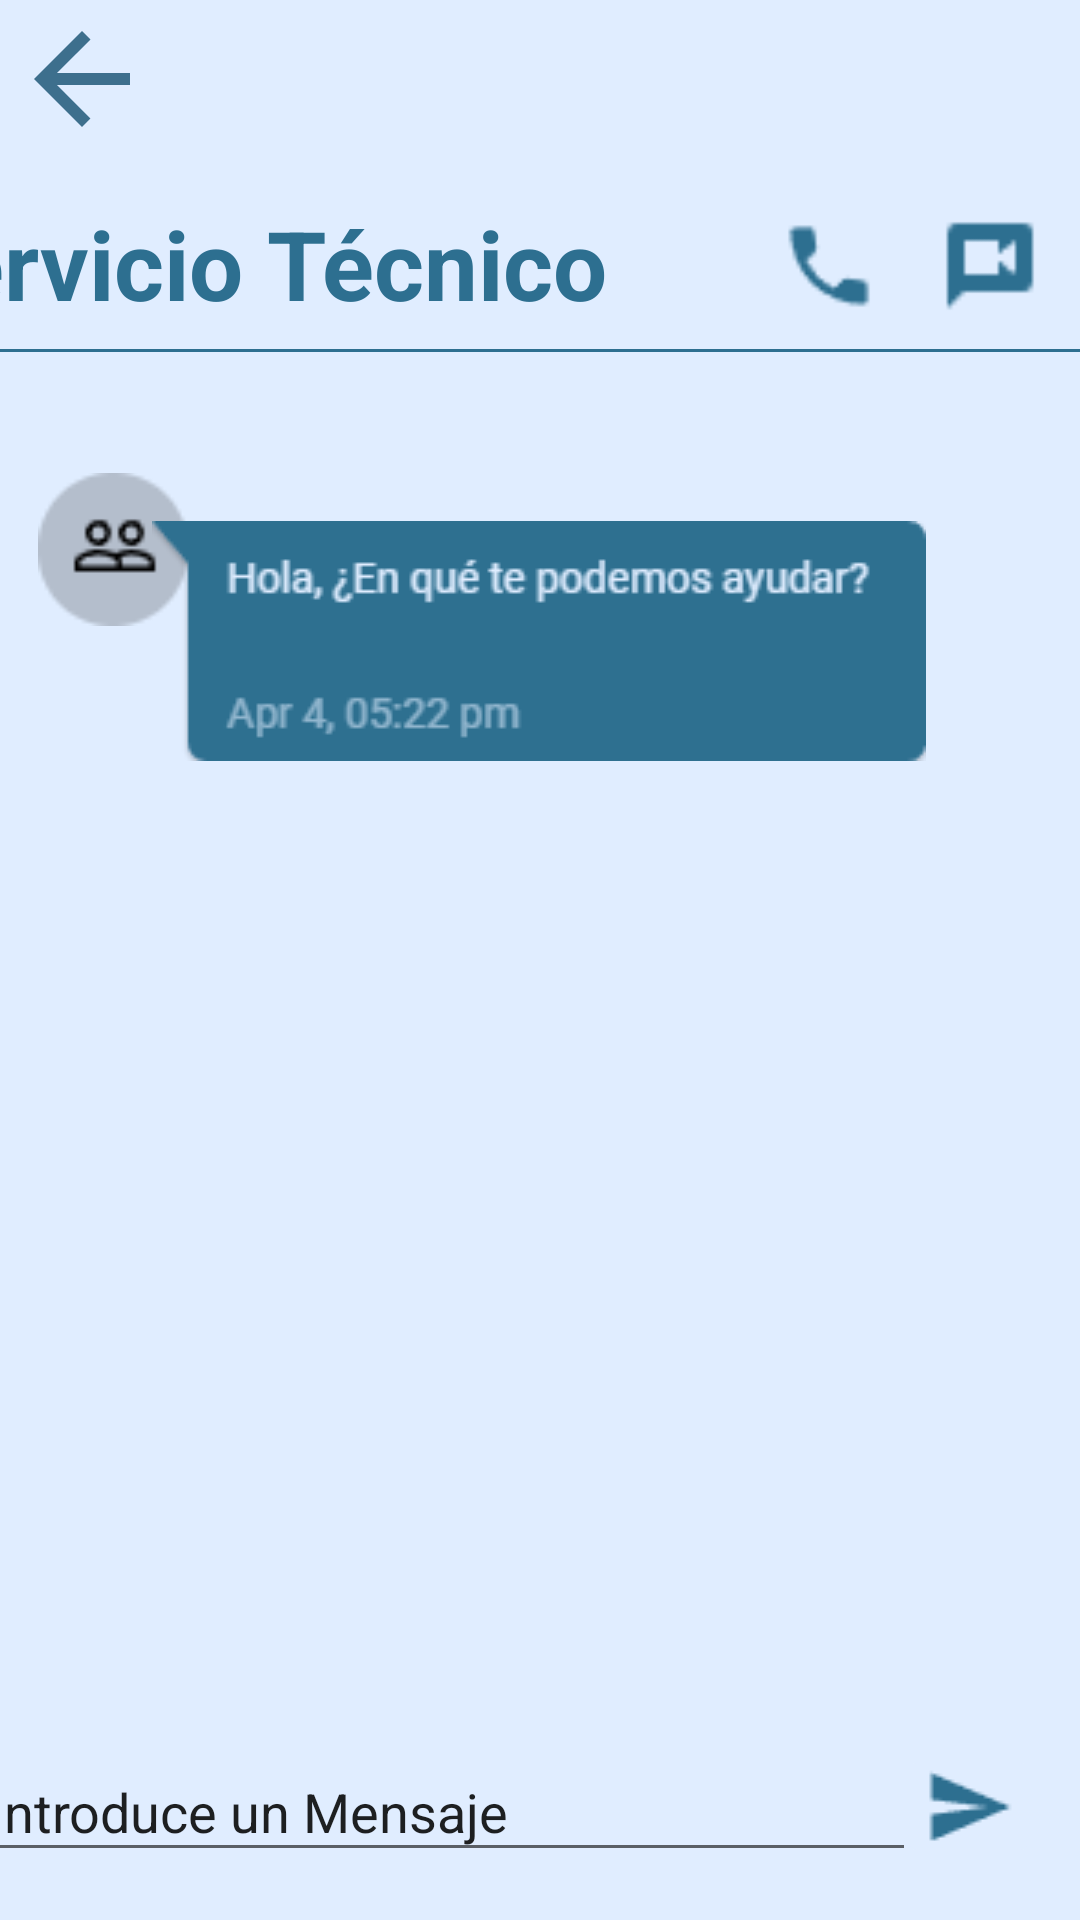

Here is an Android app screen rendered from its layout file. Give the layout XML and the strings, colors and styles it references.
<!-- AndroidManifest.xml: application theme Theme.Prueba1 -->
<!-- res/layout/chat_serviciotecnico.xml -->
<?xml version="1.0" encoding="utf-8"?>
<androidx.constraintlayout.widget.ConstraintLayout xmlns:android="http://schemas.android.com/apk/res/android"
    xmlns:app="http://schemas.android.com/apk/res-auto"
    xmlns:tools="http://schemas.android.com/tools"
    android:layout_width="match_parent"
    android:layout_height="match_parent"
    android:background="@color/backColor"
    android:backgroundTint="@color/backColor">

    <TextView
        android:id="@+id/textView4"
        android:layout_width="380dp"
        android:layout_height="109dp"
        android:layout_marginEnd="16dp"
        android:text="Servicio Técnico"
        android:textColor="@color/DarkBlue"
        android:textSize="32sp"
        android:textStyle="bold"
        app:layout_constraintBottom_toBottomOf="parent"
        app:layout_constraintEnd_toEndOf="parent"
        app:layout_constraintTop_toTopOf="parent"
        app:layout_constraintVertical_bias="0.125" />

    <ImageView
        android:id="@+id/imageView16"
        android:layout_width="34dp"
        android:layout_height="42dp"
        app:layout_constraintBottom_toBottomOf="parent"
        app:layout_constraintEnd_toEndOf="parent"
        app:layout_constraintHorizontal_bias="0.96"
        app:layout_constraintStart_toStartOf="parent"
        app:layout_constraintTop_toTopOf="parent"
        app:layout_constraintVertical_bias="0.113"
        app:srcCompat="@drawable/camarita" />

    <View
        android:id="@+id/divider7"
        android:layout_width="409dp"
        android:layout_height="1dp"
        android:background="@color/DarkBlue"
        app:layout_constraintBottom_toBottomOf="parent"
        app:layout_constraintEnd_toEndOf="parent"
        app:layout_constraintStart_toStartOf="parent"
        app:layout_constraintTop_toTopOf="parent"
        app:layout_constraintVertical_bias="0.182" />

    <ImageView
        android:id="@+id/imageView15"
        android:layout_width="50dp"
        android:layout_height="55dp"
        app:layout_constraintBottom_toBottomOf="parent"
        app:layout_constraintEnd_toEndOf="parent"
        app:layout_constraintHorizontal_bias="0.041"
        app:layout_constraintStart_toStartOf="parent"
        app:layout_constraintTop_toTopOf="parent"
        app:layout_constraintVertical_bias="0.266"
        app:srcCompat="@drawable/perfilgris" />

    <ImageView
        android:id="@+id/imageView8"
        android:layout_width="wrap_content"
        android:layout_height="wrap_content"
        app:layout_constraintBottom_toBottomOf="parent"
        app:layout_constraintEnd_toEndOf="parent"
        app:layout_constraintHorizontal_bias="0.496"
        app:layout_constraintStart_toStartOf="parent"
        app:layout_constraintTop_toTopOf="parent"
        app:layout_constraintVertical_bias="0.31"
        app:srcCompat="@drawable/chatservicio" />

    <ImageView
        android:id="@+id/imageView17"
        android:layout_width="34dp"
        android:layout_height="42dp"
        app:layout_constraintBottom_toBottomOf="parent"
        app:layout_constraintEnd_toEndOf="parent"
        app:layout_constraintHorizontal_bias="0.795"
        app:layout_constraintStart_toStartOf="parent"
        app:layout_constraintTop_toTopOf="parent"
        app:layout_constraintVertical_bias="0.113"
        app:srcCompat="@drawable/movil" />

    <ImageView
        android:id="@+id/imageView5"
        android:layout_width="50dp"
        android:layout_height="48dp"
        app:layout_constraintBottom_toBottomOf="parent"
        app:layout_constraintEnd_toEndOf="parent"
        app:layout_constraintHorizontal_bias="0.008"
        app:layout_constraintStart_toStartOf="parent"
        app:layout_constraintTop_toTopOf="parent"
        app:layout_constraintVertical_bias="0.004"
        app:srcCompat="@drawable/baseline_arrow_back_24" />

    <EditText
        android:id="@+id/barraMensaje"
        android:layout_width="313dp"
        android:layout_height="43dp"
        android:ems="10"
        android:inputType="text"
        android:text="Introduce un Mensaje"
        app:layout_constraintBottom_toBottomOf="parent"
        app:layout_constraintEnd_toStartOf="@+id/imageButton30"
        app:layout_constraintHorizontal_bias="0.6"
        app:layout_constraintStart_toStartOf="parent"
        app:layout_constraintTop_toTopOf="parent"
        app:layout_constraintVertical_bias="0.973" />

    <ImageButton
        android:id="@+id/imageButton30"
        android:layout_width="47dp"
        android:layout_height="41dp"
        android:backgroundTint="@color/backColor"
        app:layout_constraintBottom_toBottomOf="parent"
        app:layout_constraintEnd_toEndOf="parent"
        app:layout_constraintHorizontal_bias="0.956"
        app:layout_constraintStart_toStartOf="parent"
        app:layout_constraintTop_toTopOf="parent"
        app:layout_constraintVertical_bias="0.971"
        app:srcCompat="@drawable/avion" />

</androidx.constraintlayout.widget.ConstraintLayout>
<!-- resources referenced by this layout -->
<resources>
  <color name="DarkBlue">#2D6F90</color>
  <color name="backColor">#E0EDFF</color>
  <!-- drawable avion: png bitmap (drawable, 412 bytes) -->
  <!-- drawable baseline_arrow_back_24 (drawable) -->
  <vector android:autoMirrored="true" android:height="24dp"
      android:tint="#3D6F8D" android:viewportHeight="24"
      android:viewportWidth="24" android:width="24dp" xmlns:android="http://schemas.android.com/apk/res/android">
      <path android:fillColor="@android:color/white" android:pathData="M20,11H7.83l5.59,-5.59L12,4l-8,8 8,8 1.41,-1.41L7.83,13H20v-2z"/>
  </vector>
  <!-- drawable camarita: png bitmap (drawable, 286 bytes) -->
  <!-- drawable chatservicio: png bitmap (drawable, 6208 bytes) -->
  <!-- drawable movil: png bitmap (drawable, 442 bytes) -->
  <!-- drawable perfilgris: png bitmap (drawable, 990 bytes) -->
  <style name="Theme.Prueba1" parent="Theme.MaterialComponents.DayNight.NoActionBar">
          
          <item name="colorPrimary">@color/lavender</item>
          <item name="colorPrimaryVariant">@color/lavender</item>
          <item name="colorOnPrimary">@color/white</item>
          
          <item name="colorSecondary">@color/teal_200</item>
          <item name="colorSecondaryVariant">@color/teal_700</item>
          <item name="colorOnSecondary">@color/black</item>
          
          <item name="android:statusBarColor">?attr/colorPrimaryVariant</item>
          
      </style>
  <color name="lavender">#8692f7</color>
  <color name="white">#FFFFFFFF</color>
  <color name="teal_200">#FF03DAC5</color>
  <color name="teal_700">#FF018786</color>
  <color name="black">#FF000000</color>
</resources>
